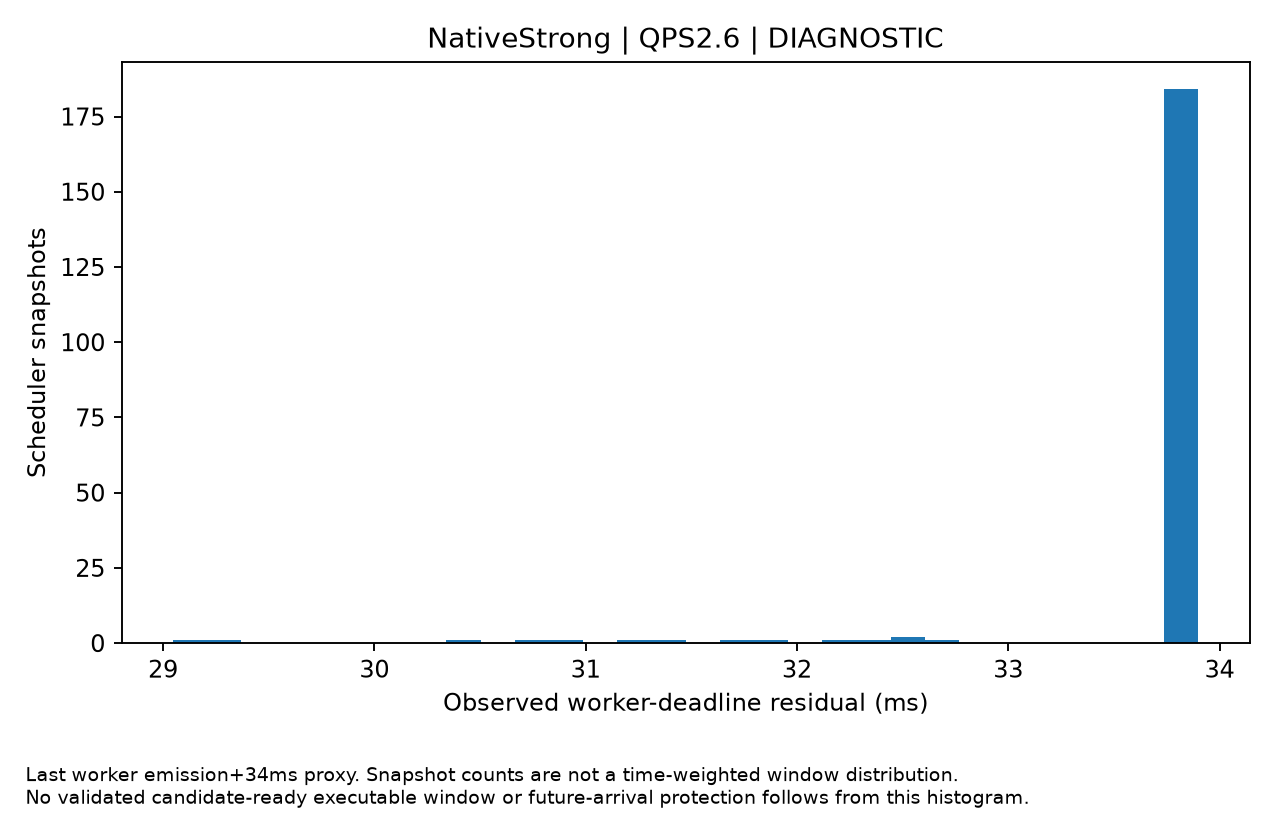

Source data for this figure (header and first rows):
time, residual_budget_ms, output_started_requests, active_decode
10077343, 33.89, 1, 1
10077343, 33.88, 1, 1
10077343, 33.89, 1, 1
10077343, 33.89, 1, 1
10077343, 33.89, 1, 1
10077343, 33.89, 1, 1
10077343, 33.89, 1, 1
10077343, 33.89, 1, 1
10077343, 33.89, 1, 1
10077343, 33.89, 1, 1
10077344, 33.89, 1, 1
10077344, 33.89, 1, 1
10077344, 33.89, 1, 1
10077344, 33.89, 1, 1
10077344, 33.89, 1, 1
10077344, 33.89, 1, 1
10077344, 33.89, 1, 1
10077344, 29.33, 1, 1
10077344, 33.83, 1, 2
10077344, 33.82, 1, 3
10077344, 33.83, 3, 3
10077344, 31.92, 3, 3
10077344, 33.78, 3, 4
10077344, 33.81, 3, 3
10077344, 33.83, 3, 3
10077344, 33.83, 3, 3
10077344, 33.86, 2, 2
10077344, 33.89, 1, 1
10077344, 33.89, 1, 1
10077344, 33.89, 1, 1
10077344, 31.29, 1, 1
10077344, 33.83, 1, 2
10077345, 33.86, 2, 2
10077345, 33.85, 2, 2
10077345, 33.85, 2, 2
10077345, 32.63, 2, 2
10077345, 33.81, 2, 3
10077345, 33.83, 3, 3
10077345, 33.82, 3, 3
10077345, 32.59, 3, 3
10077345, 33.79, 3, 4
10077345, 33.81, 4, 4
10077345, 33.8, 4, 4
10077345, 32.59, 4, 4
10077345, 33.75, 4, 5
10077345, 33.77, 5, 5
10077345, 33.79, 5, 5
10077345, 33.79, 4, 4
10077345, 33.8, 4, 4
10077345, 33.8, 3, 3
10077345, 33.84, 3, 3
10077345, 33.83, 3, 3
10077345, 33.87, 2, 2
10077345, 33.86, 2, 2
10077346, 33.85, 2, 2
10077346, 33.89, 1, 1
10077346, 33.89, 1, 1
10077346, 33.89, 1, 1
10077346, 33.88, 1, 1
10077346, 33.89, 1, 1
... 138 more rows
